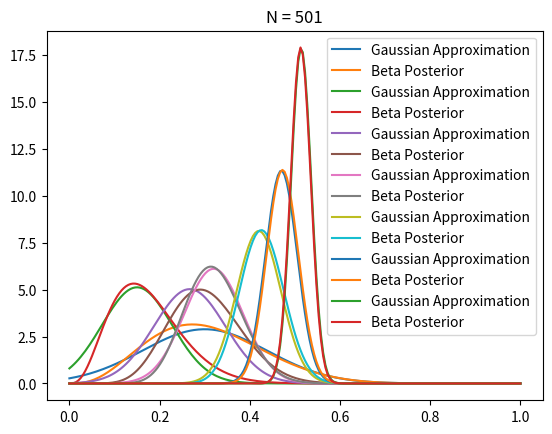

Recreate this plot in Python.
import matplotlib.pyplot as plt
import numpy as np
from scipy.stats import beta, norm

T = 501  # number of coin tosses
true_ctr = 0.5
a, b = 1, 1  # beta priors
plot_indices = (10, 20, 30, 50, 100, 200, 500)
data = np.empty(T)
for i in range(T):
  x = 1 if np.random.random() < true_ctr else 0
  data[i] = x

  # update a and b
  a += x
  b += 1 - x

  if i in plot_indices:
    # maximum likelihood estimate of ctr
    p = data[:i].mean()
    n = i + 1  # number of samples collected so far
    std = np.sqrt(p*(1-p)/n)

    # gaussian
    x = np.linspace(0, 1, 200)
    g = norm.pdf(x, loc=p, scale=std)
    plt.plot(x, g, label='Gaussian Approximation')

    # beta
    posterior = beta.pdf(x, a=a, b=b)
    plt.plot(x, posterior, label='Beta Posterior')
    plt.legend()
    plt.title("N = %s" % n)
    plt.show()
